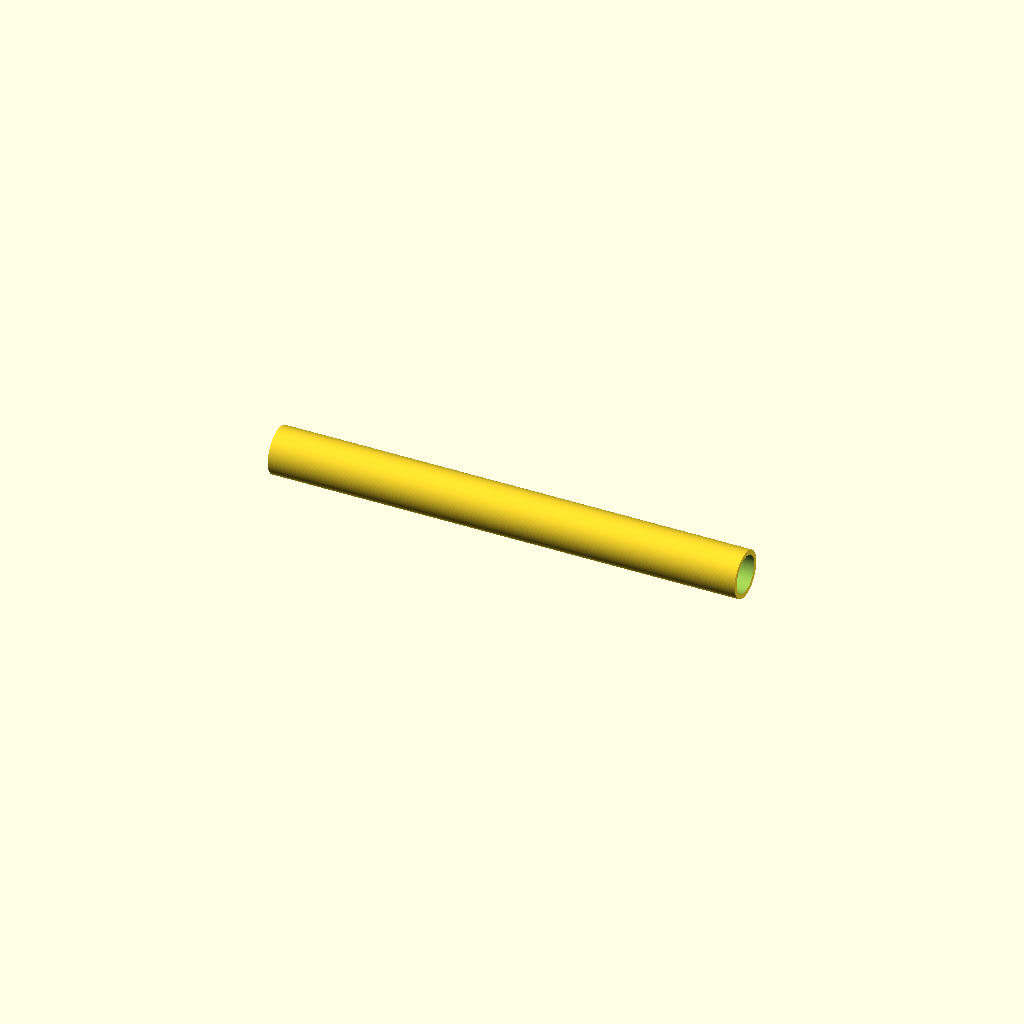
Cell 1: rendered with the file's own defaults.
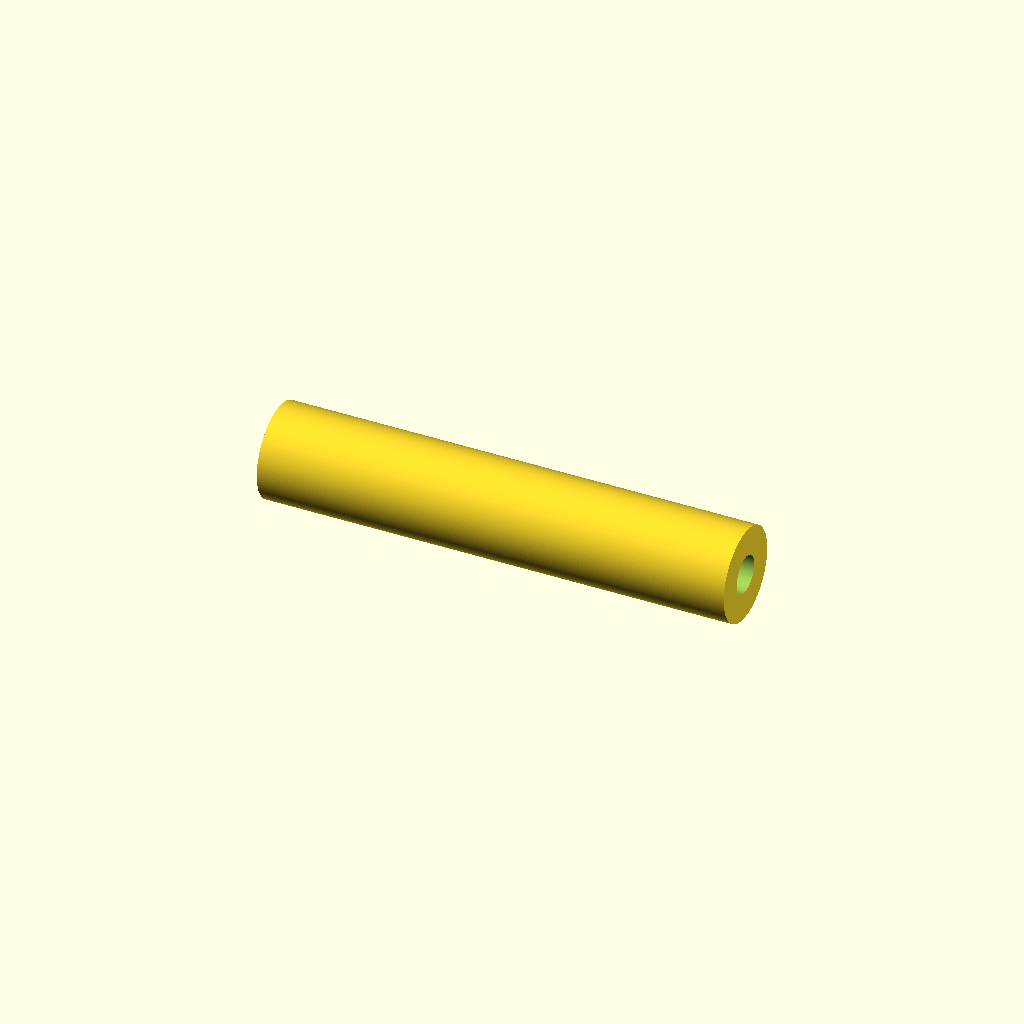
Cell 2: outer_diameter = 20 (everything else at default).
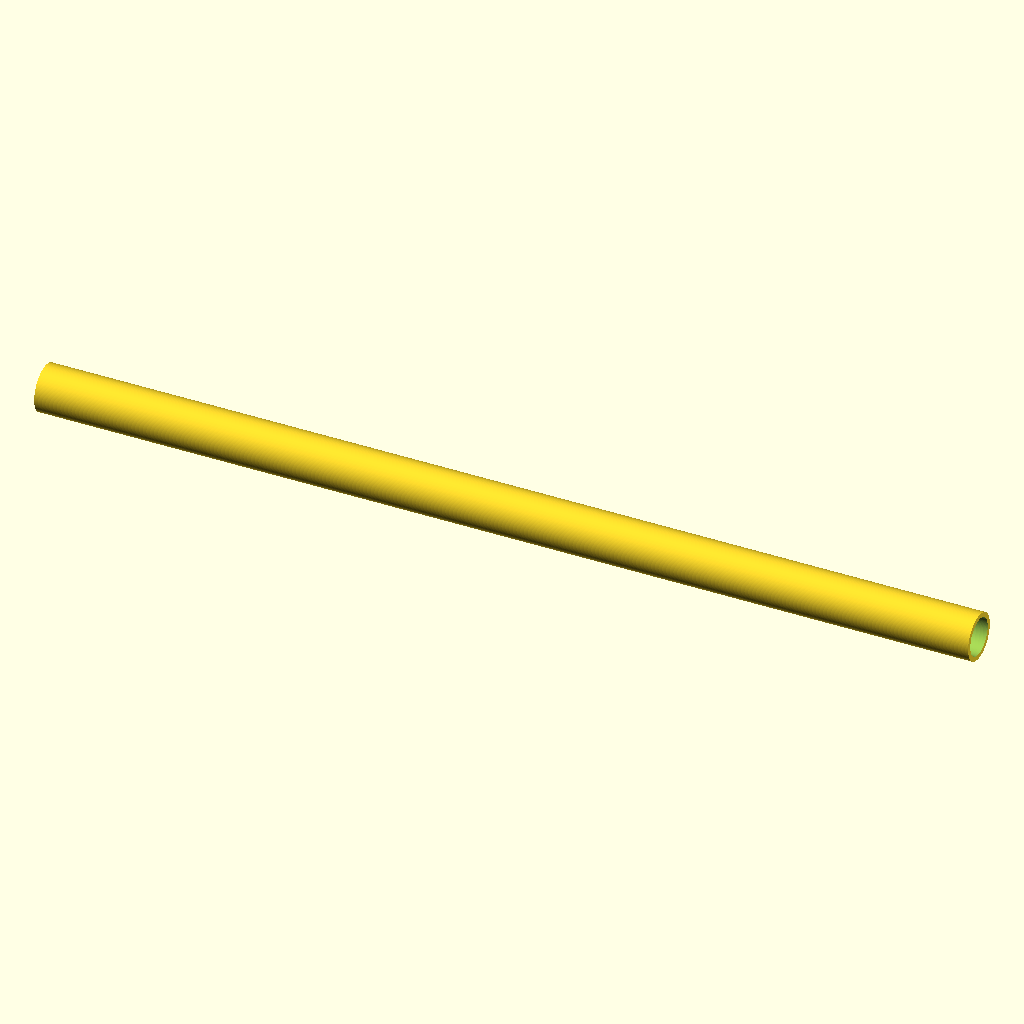
Cell 3 — length set to 200, the other parameters unchanged.
One fixed orthographic camera (rotation 55°, 0°, 25°; colour scheme Cornfield) for every cell.
OpenSCAD source file results/nopscadlib/ablations/no_json_ir/scad/tubing__PTFE4_6.scad:
// PTFE tubing (hollow) — ensure visible geometry in all views by orienting along X
// and using robust boolean with slight overlap.

outer_diameter = 10;   // mm
inner_diameter = 8;    // mm
length = 100;          // mm

$fn = 128;
eps = 0.05; // overlap to avoid coplanar/blank boolean artifacts

module tubing(od=outer_diameter, id=inner_diameter, h=length) {
    id2 = min(id, od - 2*eps); // keep a valid wall

    // Build along Z, then rotate so the tube runs along X (front/back/left/right show the bore)
    rotate([0, 90, 0])
    difference() {
        cylinder(d=od, h=h, center=true);
        cylinder(d=id2, h=h + 2*eps, center=true);
    }
}

tubing();
Customizer parameters (derived from the source; name, type, default, range or options):
outer_diameter: number, default 10
inner_diameter: number, default 8
length: number, default 100
eps: number, default 0.05
